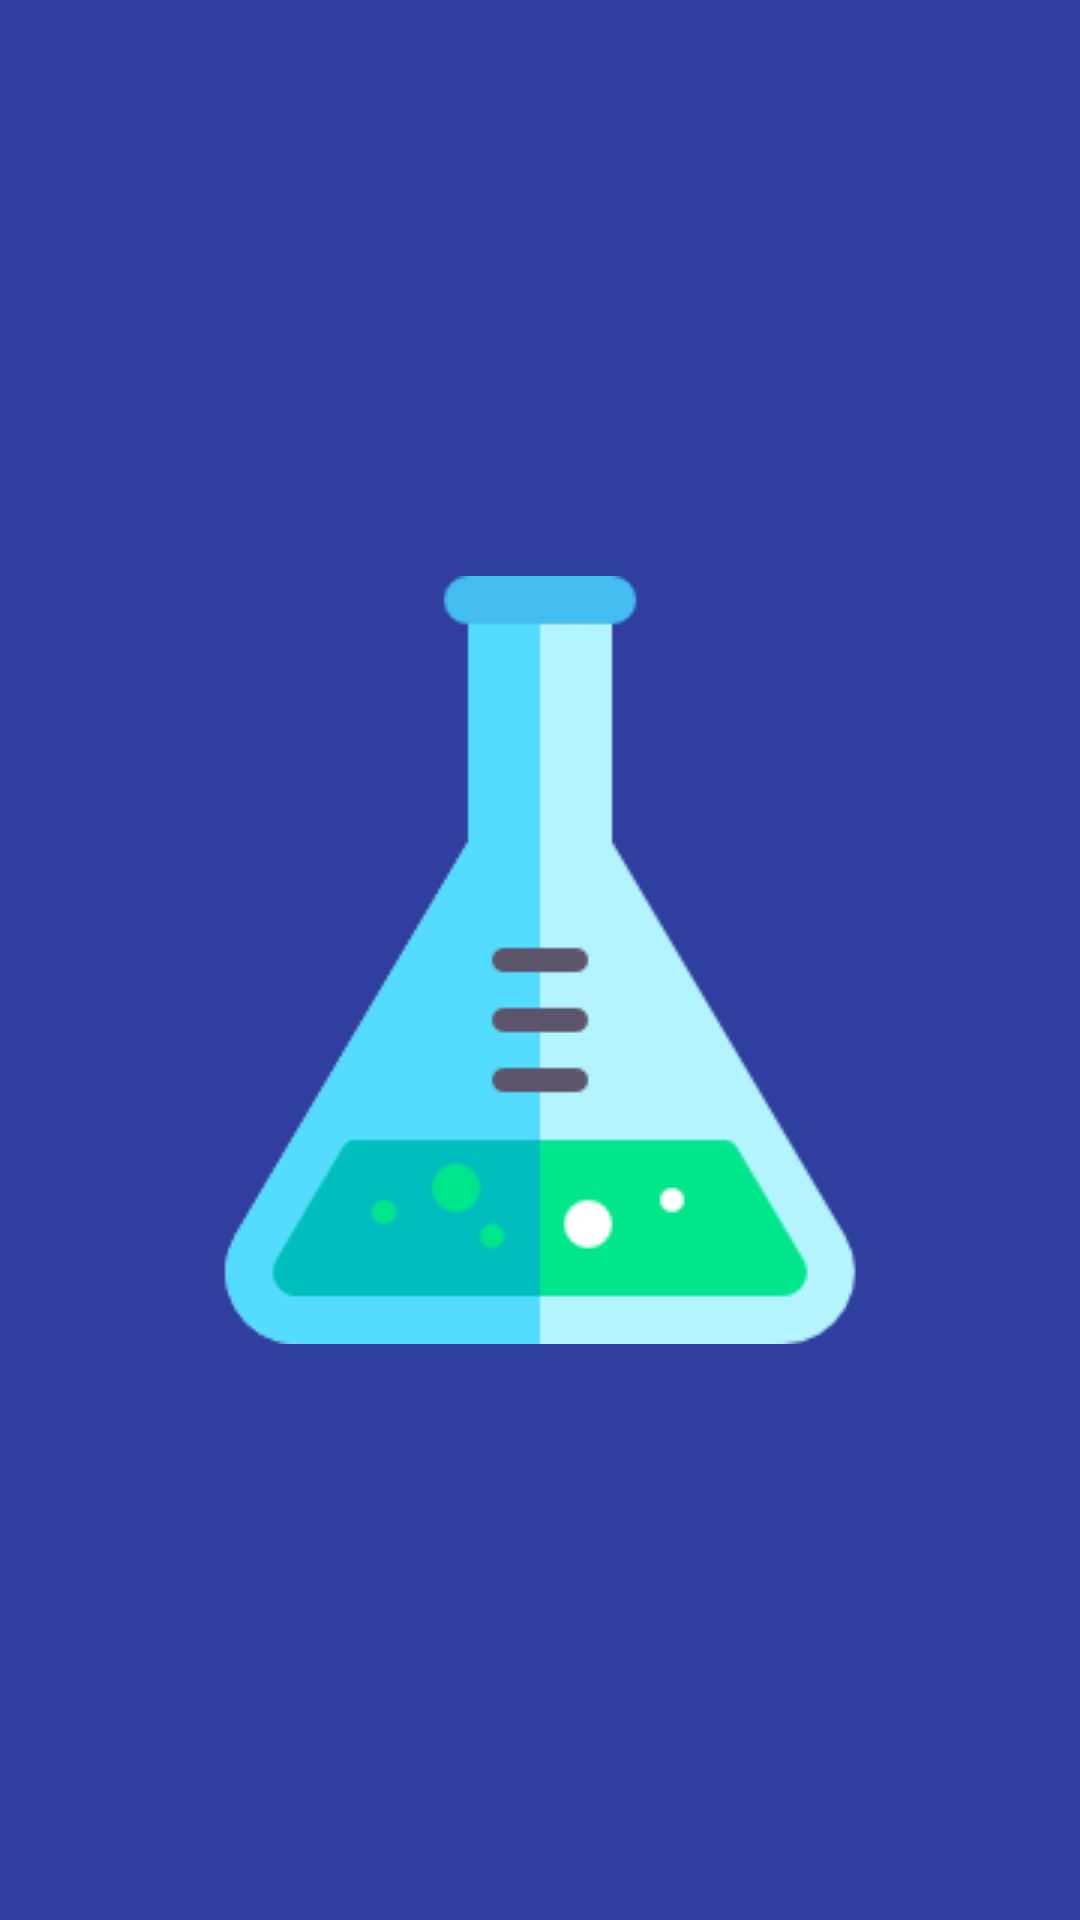

Layout XML and referenced resources for this Android screen:
<!-- AndroidManifest.xml: activity theme SplashTheme -->
<!-- res/layout/activity_game_level_horizontal.xml -->
<?xml version="1.0" encoding="utf-8"?>
<android.widget.RelativeLayout xmlns:android="http://schemas.android.com/apk/res/android"
    xmlns:app="http://schemas.android.com/apk/res-auto"
    xmlns:tools="http://schemas.android.com/tools"
    android:layout_width="match_parent"
    android:layout_height="match_parent"
    tools:context="yourowngame.com.yourowngame.activities.GameLevelHorizontalActivity">

    <HorizontalScrollView
        android:layout_width="match_parent"
        android:layout_height="match_parent"
        android:layout_alignParentTop="true"
        android:scrollbars="none"
        tools:layout_editor_absoluteX="0dp"
        tools:layout_editor_absoluteY="0dp">


        <RelativeLayout
            android:id="@+id/levelBackground"
            android:layout_width="wrap_content"
            android:layout_height="match_parent"
            android:orientation="vertical">

            <ImageView
                android:id="@+id/imageView2"
                android:layout_width="match_parent"
                android:layout_height="wrap_content"
                android:layout_alignParentStart="true"
                android:layout_alignParentTop="true"
                app:srcCompat="@drawable/biotop_one" />

            <ImageButton
                android:id="@+id/lvl01"
                android:layout_width="wrap_content"
                android:layout_height="wrap_content"
                android:layout_alignParentBottom="true"
                android:layout_alignParentStart="true"
                android:layout_marginBottom="120dp"
                android:layout_marginLeft="150dp"
                android:layout_marginStart="16dp"
                android:background="@android:color/transparent"
                app:srcCompat="@drawable/level_01_icon" />

            <ImageButton
                android:id="@+id/lvl02"
                android:layout_width="wrap_content"
                android:layout_height="wrap_content"
                android:layout_alignParentBottom="true"
                android:layout_alignParentStart="true"
                android:layout_marginStart="109dp"
                android:background="@android:color/transparent"
                app:srcCompat="@drawable/level_02_icon" />

            <ImageButton
                android:id="@+id/lvl03"
                android:layout_width="wrap_content"
                android:layout_height="wrap_content"
                android:layout_alignParentStart="true"
                android:layout_below="@+id/lvl01"
                android:layout_marginStart="259dp"
                android:layout_marginTop="-120dp"
                android:background="@android:color/transparent"
                app:srcCompat="@drawable/level_03_icon" />

            <ImageButton
                android:id="@+id/lvl04"
                android:layout_width="wrap_content"
                android:layout_height="wrap_content"
                android:layout_alignParentStart="true"
                android:layout_alignParentTop="true"
                android:layout_marginStart="155dp"
                android:layout_marginTop="71dp"
                android:background="@android:color/transparent"
                app:srcCompat="@drawable/level_04_icon" />

            <ImageButton
                android:id="@+id/lvl05"
                android:layout_width="wrap_content"
                android:layout_height="wrap_content"
                android:layout_alignParentStart="true"
                android:layout_centerVertical="true"
                android:layout_marginStart="421dp"
                android:background="@android:color/transparent"
                app:srcCompat="@drawable/level_05_bonus_icon" />

        </RelativeLayout>
    </HorizontalScrollView>

</android.widget.RelativeLayout>
<!-- resources referenced by this layout -->
<resources>
  <!-- drawable biotop_one: png bitmap (drawable-hdpi, 528430 bytes) -->
  <!-- drawable level_01_icon: png bitmap (drawable-hdpi, 16543 bytes) -->
  <!-- drawable level_02_icon: png bitmap (drawable-hdpi, 16549 bytes) -->
  <!-- drawable level_03_icon: png bitmap (drawable-hdpi, 16499 bytes) -->
  <!-- drawable level_04_icon: png bitmap (drawable-hdpi, 16555 bytes) -->
  <!-- drawable level_05_bonus_icon: png bitmap (drawable-hdpi, 21986 bytes) -->
  <style name="SplashTheme" parent="Theme.AppCompat.Light">
          <item name="android:windowNoTitle">true</item>
          <item name="android:windowActionBar">false</item>
          <item name="android:windowFullscreen">true</item>
          <item name="android:windowContentOverlay">@null</item>
          <item name="android:windowBackground">@drawable/loadingscreen</item>
      </style>
  <!-- drawable loadingscreen (drawable) -->
  <?xml version="1.0" encoding="utf-8"?>
  <layer-list xmlns:android="http://schemas.android.com/apk/res/android">
  
      
      <item
          android:drawable="@color/colorPrimaryDark"/>
  
      <item>
          <bitmap
              android:gravity="center"
              android:src="@drawable/appicon_testingpurpose"/>
      </item>
  
  </layer-list>
  <color name="colorPrimaryDark">#303f9f</color>
  <!-- drawable appicon_testingpurpose: png bitmap (drawable, 4700 bytes) -->
</resources>
